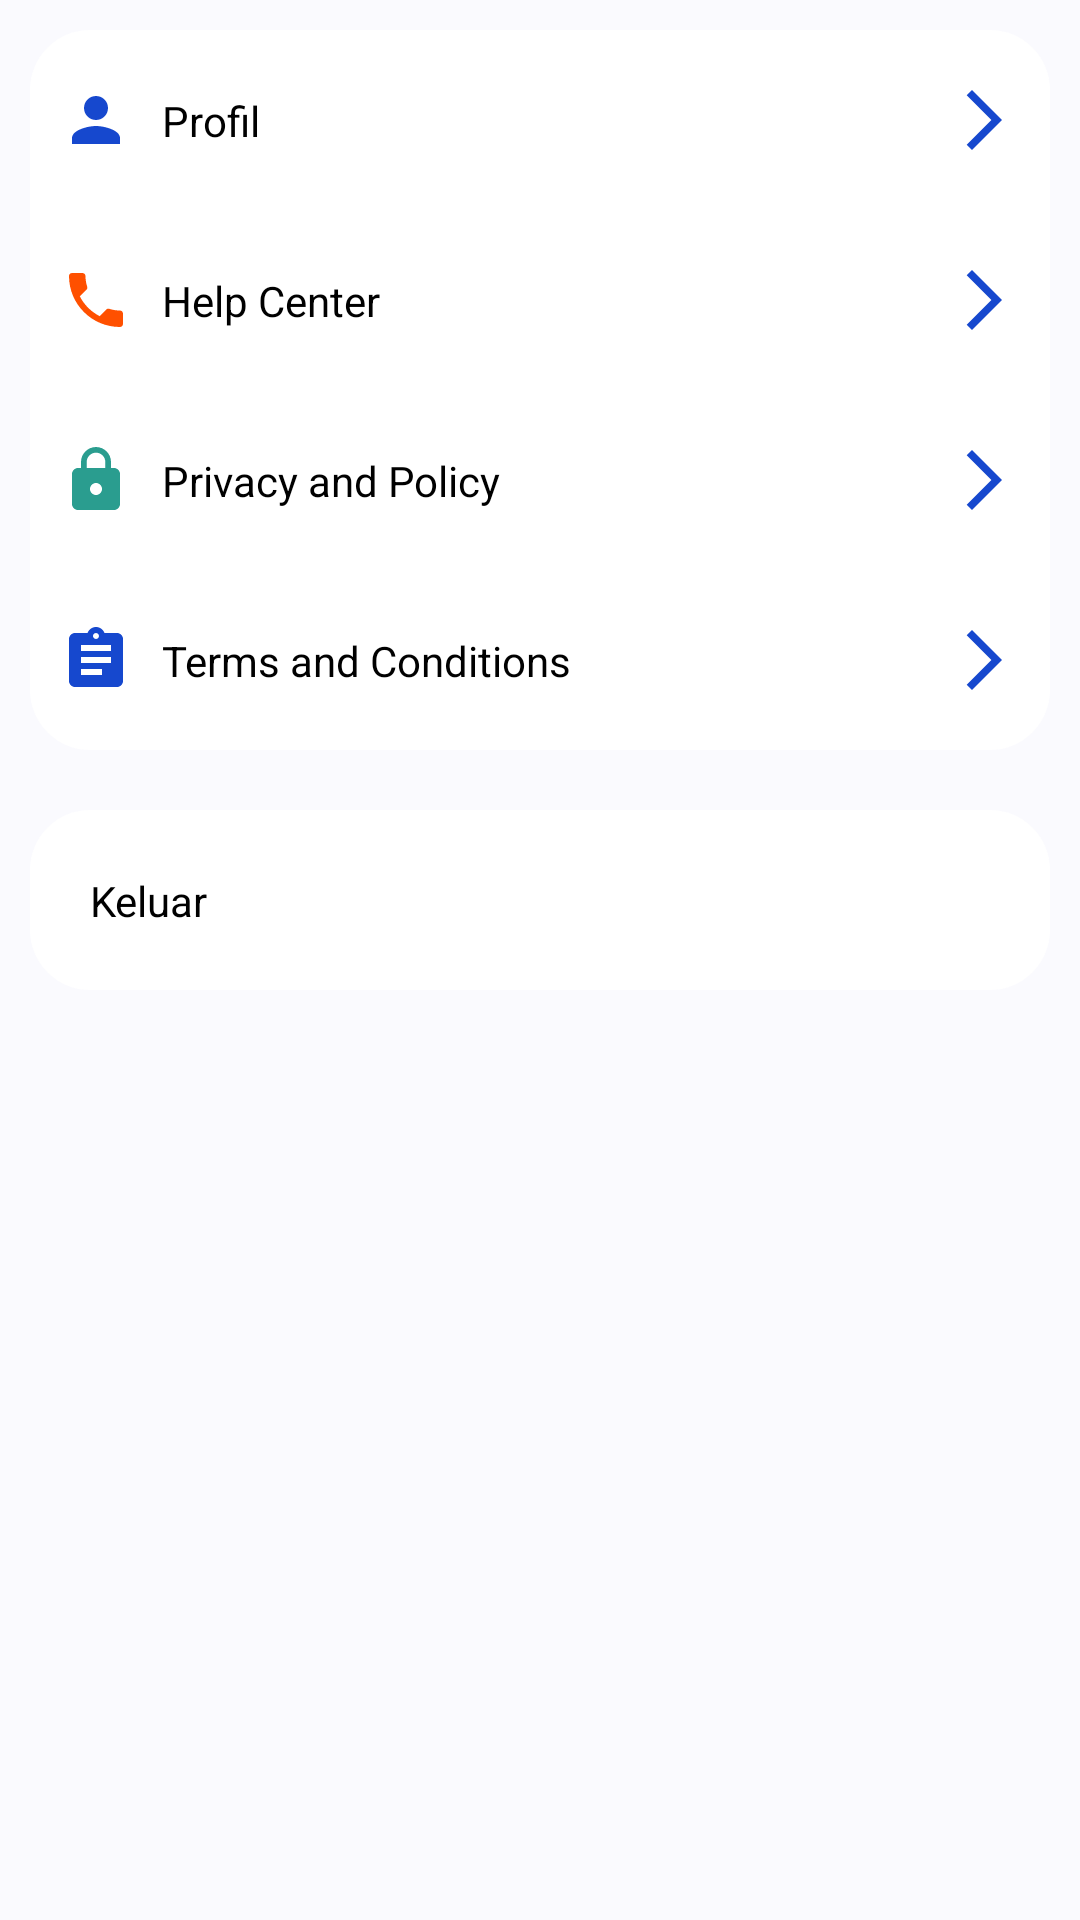

Reconstruct the res/layout file that produces this screen, plus the resources it refers to.
<!-- AndroidManifest.xml: application theme Theme.SapaJari -->
<!-- res/layout/fragment_profile.xml -->
<androidx.constraintlayout.widget.ConstraintLayout xmlns:android="http://schemas.android.com/apk/res/android"
    xmlns:app="http://schemas.android.com/apk/res-auto"
    xmlns:tools="http://schemas.android.com/tools"
    android:layout_width="match_parent"
    android:layout_height="match_parent"
    android:background="#FAFAFE"
    android:padding="10dp"
    android:orientation="vertical">

    <LinearLayout
        android:id="@+id/container"
        android:layout_width="match_parent"
        android:layout_height="wrap_content"
        android:background="@drawable/rounded"
        android:orientation="vertical"
        app:layout_constraintEnd_toEndOf="parent"
        app:layout_constraintStart_toStartOf="parent"
        app:layout_constraintTop_toTopOf="parent">

        <androidx.constraintlayout.widget.ConstraintLayout
            android:layout_width="match_parent"
            android:layout_height="60dp"
            android:id="@+id/btn_profil"
            android:orientation="horizontal"
            android:paddingHorizontal="10dp">

            <ImageView
                android:id="@+id/iv_user"
                android:layout_width="wrap_content"
                android:layout_height="wrap_content"
                android:src="@drawable/ic_person_blue"
                app:layout_constraintBottom_toBottomOf="parent"
                app:layout_constraintStart_toStartOf="parent"
                app:layout_constraintTop_toTopOf="parent" />

            <TextView
                android:id="@+id/tv_edit_profile"
                android:layout_width="wrap_content"
                android:layout_height="wrap_content"
                android:layout_marginStart="10dp"
                android:text="Profil"
                android:textColor="@color/black"
                app:layout_constraintBottom_toBottomOf="parent"
                app:layout_constraintStart_toEndOf="@+id/iv_user"
                app:layout_constraintTop_toTopOf="parent" />

            <ImageView
                android:id="@+id/iv_arrow_edit_profile"
                android:layout_width="wrap_content"
                android:layout_height="wrap_content"
                android:src="@drawable/ic_arrow_right"
                app:layout_constraintBottom_toBottomOf="parent"
                app:layout_constraintEnd_toEndOf="parent"
                app:layout_constraintTop_toTopOf="parent" />
        </androidx.constraintlayout.widget.ConstraintLayout>

        <androidx.constraintlayout.widget.ConstraintLayout
            android:layout_width="match_parent"
            android:layout_height="60dp"
            android:orientation="horizontal"
            android:paddingHorizontal="10dp">

            <ImageView
                android:id="@+id/iv_phone"
                android:layout_width="wrap_content"
                android:layout_height="wrap_content"
                android:src="@drawable/ic_phone"
                app:layout_constraintBottom_toBottomOf="parent"
                app:layout_constraintStart_toStartOf="parent"
                app:layout_constraintTop_toTopOf="parent" />

            <TextView
                android:id="@+id/tv_phone"
                android:layout_width="wrap_content"
                android:layout_height="wrap_content"
                android:layout_marginStart="10dp"
                android:text="Help Center"
                android:textColor="@color/black"
                app:layout_constraintBottom_toBottomOf="parent"
                app:layout_constraintStart_toEndOf="@+id/iv_phone"
                app:layout_constraintTop_toTopOf="parent" />

            <ImageView
                android:id="@+id/iv_help_center"
                android:layout_width="wrap_content"
                android:layout_height="wrap_content"
                android:src="@drawable/ic_arrow_right"
                app:layout_constraintBottom_toBottomOf="parent"
                app:layout_constraintEnd_toEndOf="parent"
                app:layout_constraintTop_toTopOf="parent" />
        </androidx.constraintlayout.widget.ConstraintLayout>

        <androidx.constraintlayout.widget.ConstraintLayout
            android:layout_width="match_parent"
            android:layout_height="60dp"
            android:orientation="horizontal"
            android:paddingHorizontal="10dp">

            <ImageView
                android:id="@+id/iv_lock"
                android:layout_width="wrap_content"
                android:layout_height="wrap_content"
                android:src="@drawable/ic_lock"
                app:layout_constraintBottom_toBottomOf="parent"
                app:layout_constraintStart_toStartOf="parent"
                app:layout_constraintTop_toTopOf="parent" />

            <TextView
                android:id="@+id/tv_privacy"
                android:layout_width="wrap_content"
                android:layout_height="wrap_content"
                android:layout_marginStart="10dp"
                android:text="Privacy and Policy"
                android:textColor="@color/black"
                app:layout_constraintBottom_toBottomOf="parent"
                app:layout_constraintStart_toEndOf="@+id/iv_lock"
                app:layout_constraintTop_toTopOf="parent" />

            <ImageView
                android:id="@+id/iv_privacy"
                android:layout_width="wrap_content"
                android:layout_height="wrap_content"
                android:src="@drawable/ic_arrow_right"
                app:layout_constraintBottom_toBottomOf="parent"
                app:layout_constraintEnd_toEndOf="parent"
                app:layout_constraintTop_toTopOf="parent" />
        </androidx.constraintlayout.widget.ConstraintLayout>

        <androidx.constraintlayout.widget.ConstraintLayout
            android:layout_width="match_parent"
            android:layout_height="60dp"
            android:orientation="horizontal"
            android:paddingHorizontal="10dp">

            <ImageView
                android:id="@+id/iv_terms"
                android:layout_width="wrap_content"
                android:layout_height="wrap_content"
                android:src="@drawable/ic_terms"
                app:layout_constraintBottom_toBottomOf="parent"
                app:layout_constraintStart_toStartOf="parent"
                app:layout_constraintTop_toTopOf="parent" />

            <TextView
                android:id="@+id/tv_terms"
                android:layout_width="wrap_content"
                android:layout_height="wrap_content"
                android:layout_marginStart="10dp"
                android:text="Terms and Conditions"
                android:textColor="@color/black"
                app:layout_constraintBottom_toBottomOf="parent"
                app:layout_constraintStart_toEndOf="@+id/iv_terms"
                app:layout_constraintTop_toTopOf="parent" />

            <ImageView
                android:id="@+id/imageView"
                android:layout_width="wrap_content"
                android:layout_height="wrap_content"
                android:src="@drawable/ic_arrow_right"
                app:layout_constraintBottom_toBottomOf="parent"
                app:layout_constraintEnd_toEndOf="parent"
                app:layout_constraintTop_toTopOf="parent" />
        </androidx.constraintlayout.widget.ConstraintLayout>
    </LinearLayout>


    <androidx.constraintlayout.widget.ConstraintLayout
        android:layout_width="match_parent"
        android:layout_height="60dp"
        android:id="@+id/btn_logout"
        android:layout_marginTop="20dp"
        android:paddingHorizontal="10dp"
        android:background="@drawable/rounded"
        app:layout_constraintTop_toBottomOf="@+id/container"
        tools:layout_editor_absoluteX="10dp">

        <ImageView
            android:id="@+id/iv_logout"
            android:layout_width="wrap_content"
            android:layout_height="wrap_content"
            android:src="@drawable/ic_logout"
            app:layout_constraintBottom_toBottomOf="parent"
            app:layout_constraintStart_toStartOf="parent"
            app:layout_constraintTop_toTopOf="parent" />

        <TextView
            android:id="@+id/tv_logout"
            android:layout_width="wrap_content"
            android:layout_height="wrap_content"
            android:layout_marginStart="10dp"

            android:text="Keluar"
            android:textColor="@color/black"
            app:layout_constraintBottom_toBottomOf="parent"
            app:layout_constraintStart_toEndOf="@+id/iv_logout"
            app:layout_constraintTop_toTopOf="parent" />

    </androidx.constraintlayout.widget.ConstraintLayout>

</androidx.constraintlayout.widget.ConstraintLayout>
<!-- resources referenced by this layout -->
<resources>
  <color name="black">#FF000000</color>
  <!-- drawable ic_arrow_right (drawable) -->
  <vector android:autoMirrored="true" android:height="24dp"
      android:tint="#1648CE" android:viewportHeight="24"
      android:viewportWidth="24" android:width="24dp" xmlns:android="http://schemas.android.com/apk/res/android">
      <path android:fillColor="@android:color/white" android:pathData="M6.23,20.23l1.77,1.77l10,-10l-10,-10l-1.77,1.77l8.23,8.23z"/>
  </vector>
  <!-- drawable ic_lock (drawable) -->
  <vector android:height="24dp" android:tint="#2A9D8F"
      android:viewportHeight="24" android:viewportWidth="24"
      android:width="24dp" xmlns:android="http://schemas.android.com/apk/res/android">
      <path android:fillColor="@android:color/white" android:pathData="M18,8h-1L17,6c0,-2.76 -2.24,-5 -5,-5S7,3.24 7,6v2L6,8c-1.1,0 -2,0.9 -2,2v10c0,1.1 0.9,2 2,2h12c1.1,0 2,-0.9 2,-2L20,10c0,-1.1 -0.9,-2 -2,-2zM12,17c-1.1,0 -2,-0.9 -2,-2s0.9,-2 2,-2 2,0.9 2,2 -0.9,2 -2,2zM15.1,8L8.9,8L8.9,6c0,-1.71 1.39,-3.1 3.1,-3.1 1.71,0 3.1,1.39 3.1,3.1v2z"/>
  </vector>
  <!-- drawable ic_person_blue (drawable) -->
  <vector android:height="24dp" android:tint="#1648CE"
      android:viewportHeight="24" android:viewportWidth="24"
      android:width="24dp" xmlns:android="http://schemas.android.com/apk/res/android">
      <path android:fillColor="@android:color/white" android:pathData="M12,12c2.21,0 4,-1.79 4,-4s-1.79,-4 -4,-4 -4,1.79 -4,4 1.79,4 4,4zM12,14c-2.67,0 -8,1.34 -8,4v2h16v-2c0,-2.66 -5.33,-4 -8,-4z"/>
  </vector>
  <!-- drawable ic_phone (drawable) -->
  <vector android:height="24dp" android:tint="#FF5000"
      android:viewportHeight="24" android:viewportWidth="24"
      android:width="24dp" xmlns:android="http://schemas.android.com/apk/res/android">
      <path android:fillColor="@android:color/white" android:pathData="M6.62,10.79c1.44,2.83 3.76,5.14 6.59,6.59l2.2,-2.2c0.27,-0.27 0.67,-0.36 1.02,-0.24 1.12,0.37 2.33,0.57 3.57,0.57 0.55,0 1,0.45 1,1V20c0,0.55 -0.45,1 -1,1 -9.39,0 -17,-7.61 -17,-17 0,-0.55 0.45,-1 1,-1h3.5c0.55,0 1,0.45 1,1 0,1.25 0.2,2.45 0.57,3.57 0.11,0.35 0.03,0.74 -0.25,1.02l-2.2,2.2z"/>
  </vector>
  <!-- drawable ic_terms (drawable) -->
  <vector android:autoMirrored="true" android:height="24dp"
      android:tint="#1648CE" android:viewportHeight="24"
      android:viewportWidth="24" android:width="24dp" xmlns:android="http://schemas.android.com/apk/res/android">
      <path android:fillColor="@android:color/white" android:pathData="M19,3h-4.18C14.4,1.84 13.3,1 12,1c-1.3,0 -2.4,0.84 -2.82,2L5,3c-1.1,0 -2,0.9 -2,2v14c0,1.1 0.9,2 2,2h14c1.1,0 2,-0.9 2,-2L21,5c0,-1.1 -0.9,-2 -2,-2zM12,3c0.55,0 1,0.45 1,1s-0.45,1 -1,1 -1,-0.45 -1,-1 0.45,-1 1,-1zM14,17L7,17v-2h7v2zM17,13L7,13v-2h10v2zM17,9L7,9L7,7h10v2z"/>
  </vector>
  <!-- drawable rounded (drawable) -->
  <shape xmlns:android="http://schemas.android.com/apk/res/android">
      <solid android:color="#FFFFFF" /> 
      <corners
          android:radius="20dp" /> 
  </shape>
  <style name="Theme.SapaJari" parent="Theme.MaterialComponents.DayNight.DarkActionBar">
          
          <item name="colorPrimary">@color/lightPrimary</item>
          <item name="colorOnPrimary">@color/white</item>
          
          <item name="colorSecondary">@color/lightSecondary</item>
          <item name="colorOnSecondary">@color/black</item>
          
          <item name="android:statusBarColor">?attr/colorPrimaryVariant</item>
          
      </style>
  <color name="lightPrimary">#1648CE</color>
  <color name="white">#FFFFFFFF</color>
  <color name="lightSecondary">#F5FAFF</color>
</resources>
